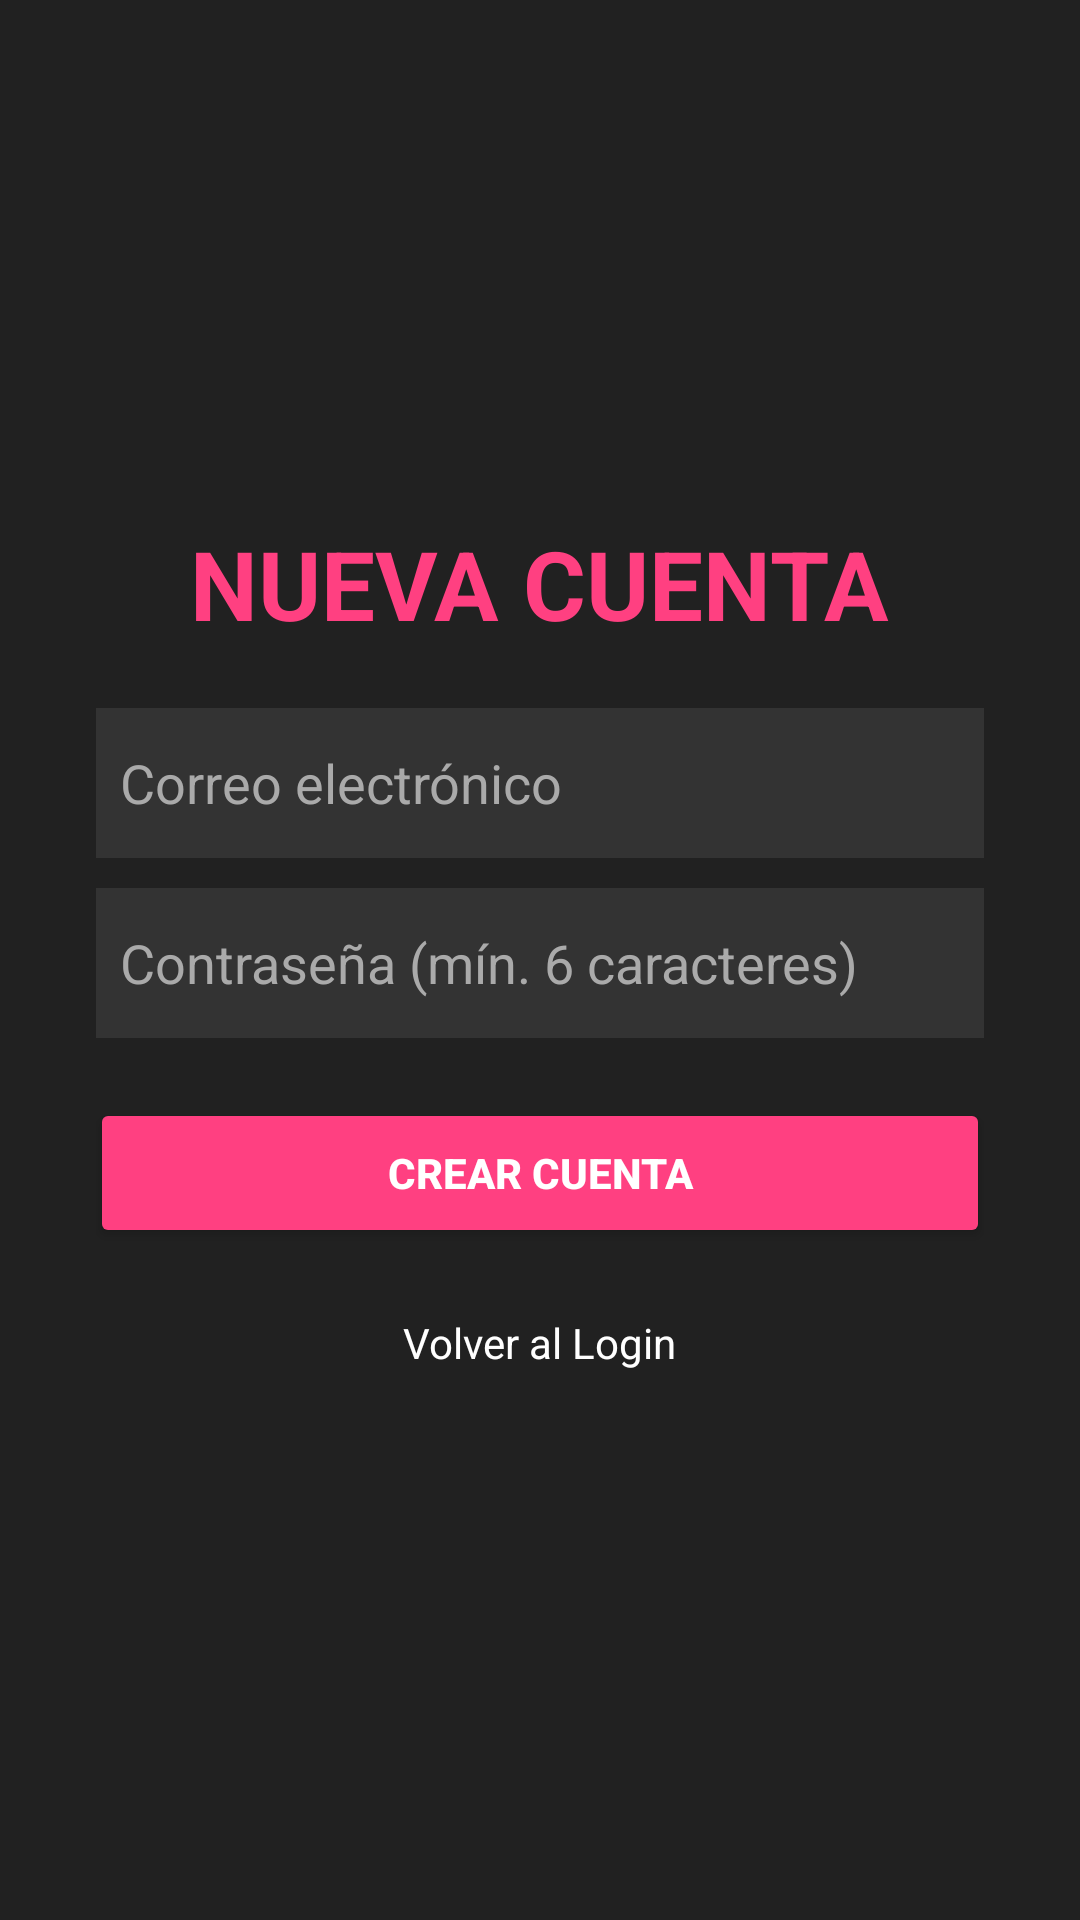

Android layout source for this screen:
<!-- AndroidManifest.xml: application theme Theme.CyberSprint -->
<!-- res/layout/activity_register.xml -->
<?xml version="1.0" encoding="utf-8"?>
<ScrollView xmlns:android="http://schemas.android.com/apk/res/android"
    android:layout_width="match_parent"
    android:layout_height="match_parent"
    android:background="#212121"
    android:fillViewport="true">

    <LinearLayout
        android:layout_width="match_parent"
        android:layout_height="wrap_content"
        android:gravity="center"
        android:orientation="vertical"
        android:padding="32dp">

        <TextView
            android:layout_width="wrap_content"
            android:layout_height="wrap_content"
            android:layout_marginBottom="20dp"
            android:text="NUEVA CUENTA"
            android:textColor="#FF4081"
            android:textSize="32sp"
            android:textStyle="bold" />

        <EditText
            android:id="@+id/etEmailReg"
            android:layout_width="300dp"
            android:layout_height="50dp"
            android:layout_marginBottom="10dp"
            android:background="#333333"
            android:hint="Correo electrónico"
            android:inputType="textEmailAddress"
            android:padding="10dp"
            android:textColor="#FFFFFF"
            android:textColorHint="#AAAAAA" />

        <EditText
            android:id="@+id/etPasswordReg"
            android:layout_width="300dp"
            android:layout_height="50dp"
            android:layout_marginBottom="20dp"
            android:background="#333333"
            android:hint="Contraseña (mín. 6 caracteres)"
            android:inputType="textPassword"
            android:padding="10dp"
            android:textColor="#FFFFFF"
            android:textColorHint="#AAAAAA" />

        <Button
            android:id="@+id/btnRegister"
            android:layout_width="300dp"
            android:layout_height="50dp"
            android:layout_marginBottom="12dp"
            android:backgroundTint="#FF4081"
            android:text="CREAR CUENTA"
            android:textColor="#FFFFFF"
            android:textStyle="bold" />

        <TextView
            android:id="@+id/tvLogin"
            android:layout_width="wrap_content"
            android:layout_height="wrap_content"
            android:padding="10dp"
            android:text="Volver al Login"
            android:textColor="#FFFFFF"
            android:textSize="14sp" />

    </LinearLayout>
</ScrollView>
<!-- resources referenced by this layout -->
<resources>
  <style name="Theme.CyberSprint" parent="Base.Theme.CyberSprint" />
  <style name="Base.Theme.CyberSprint" parent="Theme.Material3.DayNight.NoActionBar">
          
          
      </style>
</resources>
